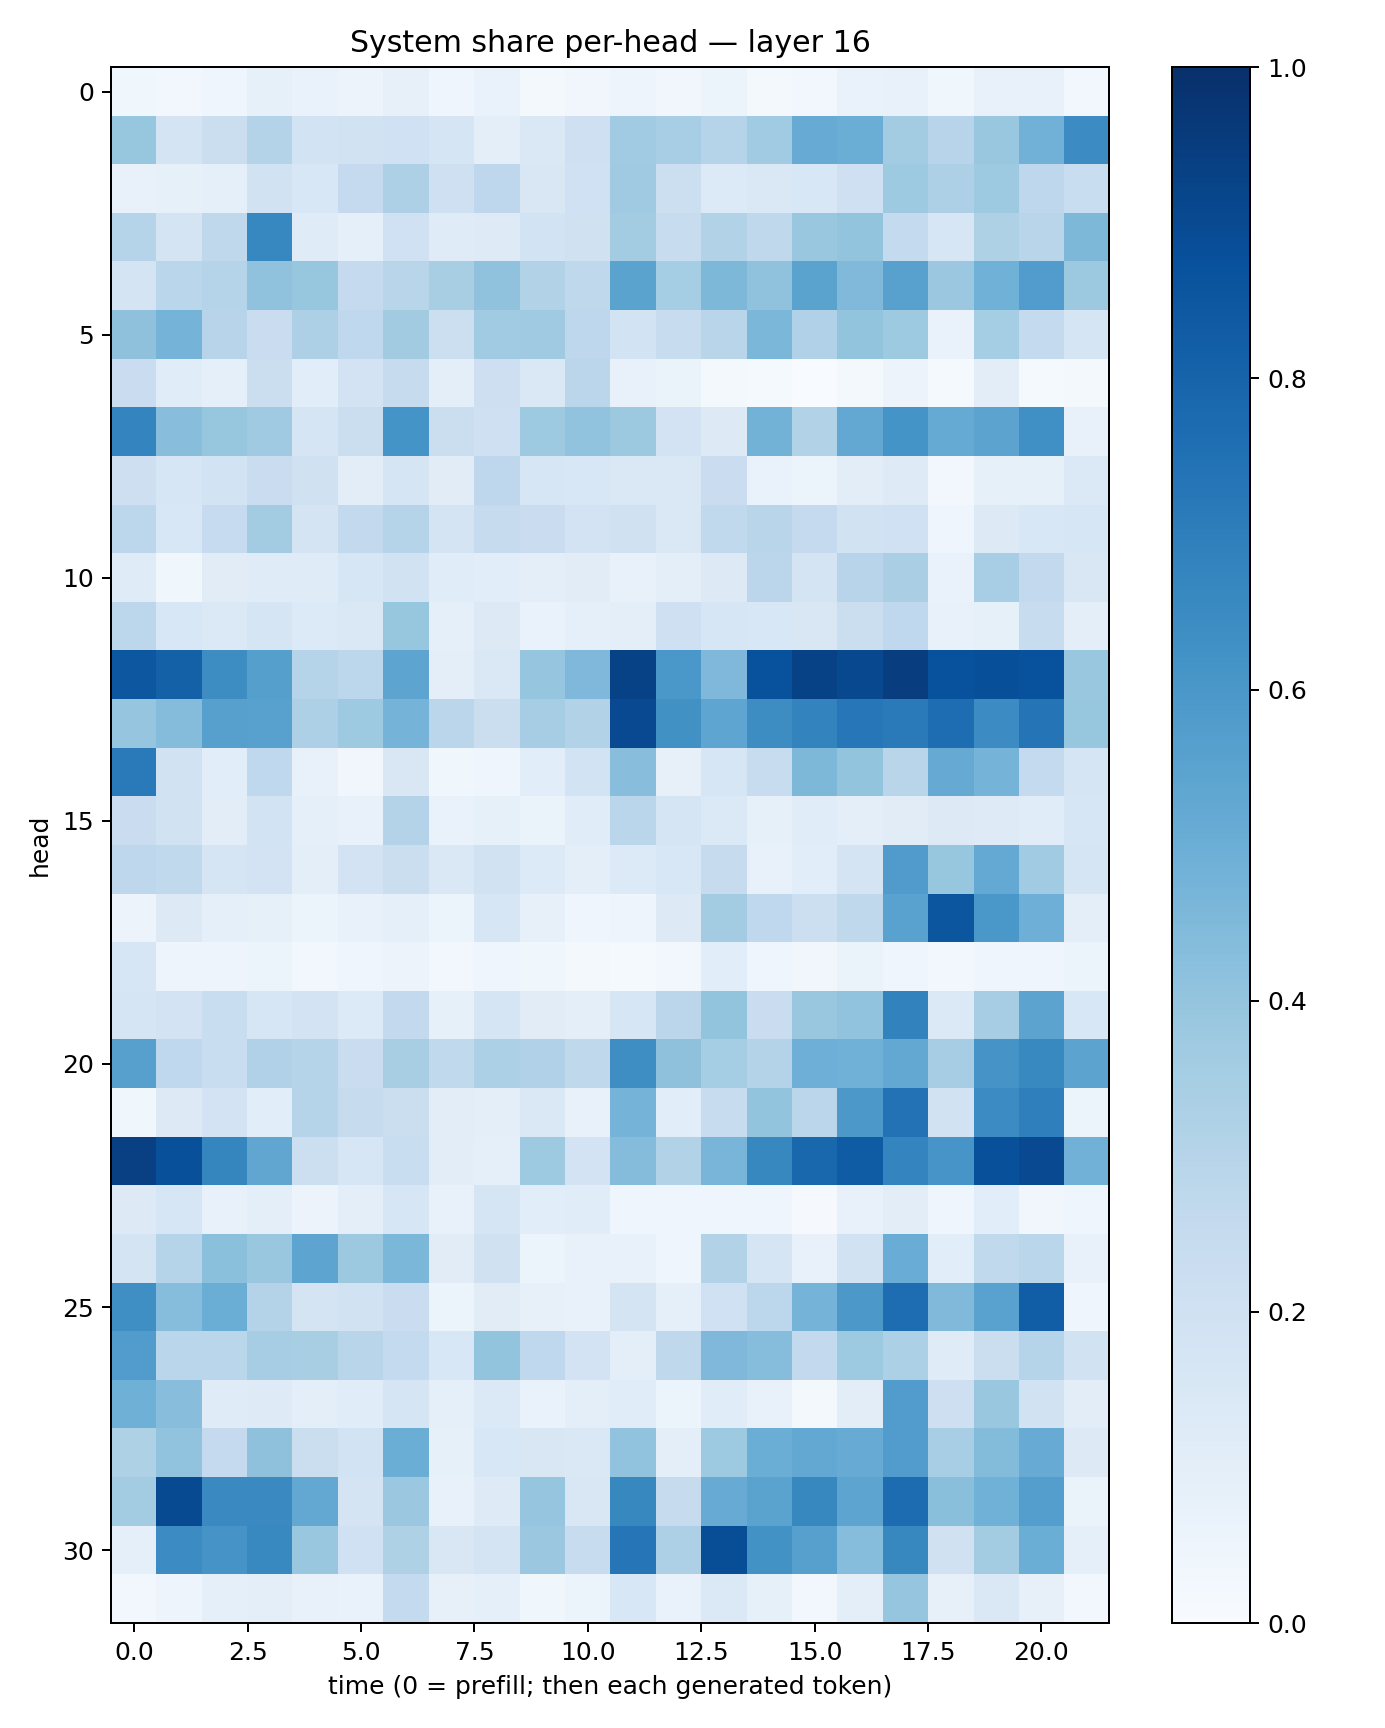

The data file committed next to this chart (first rows):
0.035457153, 0.02770753, 0.04633814, 0.083054885, 0.06784401, 0.057184864, 0.08025727, 0.042212244, 0.068666175, 0.022059998, 0.034734793, 0.047680162, 0.03302765, 0.060471743, 0.021032799, 0.02558356, 0.067662455, 0.07177693, 0.038152304, 0.0747227, 0.07490861, 0.029123513
0.3917, 0.1749, 0.224, 0.3064, 0.1864, 0.1881, 0.202, 0.1646, 0.09677, 0.1459, 0.2038, 0.3647, 0.3472, 0.2991, 0.3641, 0.5089, 0.5002, 0.3576, 0.296, 0.3894, 0.481, 0.6482
0.07187, 0.08493, 0.09083, 0.1882, 0.1536, 0.2532, 0.3269, 0.2065, 0.2763, 0.1514, 0.1996, 0.369, 0.2159, 0.1335, 0.1465, 0.1537, 0.2041, 0.372, 0.3246, 0.3724, 0.2747, 0.2336
0.3045, 0.174, 0.2702, 0.665, 0.1202, 0.08621, 0.2027, 0.1185, 0.1229, 0.1864, 0.1958, 0.3562, 0.2365, 0.3105, 0.2701, 0.3836, 0.4008, 0.257, 0.16, 0.3224, 0.2927, 0.4534
0.1757, 0.2884, 0.3007, 0.4093, 0.3927, 0.253, 0.2926, 0.3408, 0.4098, 0.3143, 0.2716, 0.5475, 0.3535, 0.4558, 0.4068, 0.5505, 0.4465, 0.5548, 0.3794, 0.4862, 0.5767, 0.3777
0.4137, 0.4729, 0.293, 0.2273, 0.3254, 0.2686, 0.3626, 0.2182, 0.3647, 0.3702, 0.274, 0.1847, 0.2412, 0.29, 0.46, 0.3171, 0.4012, 0.3739, 0.06754, 0.3528, 0.2552, 0.1651
0.2295, 0.1167, 0.08936, 0.2196, 0.1061, 0.1811, 0.2454, 0.1015, 0.2138, 0.1468, 0.2847, 0.07523, 0.06577, 0.01586, 0.01435, 0.003244, 0.01863, 0.05475, 0.01411, 0.1022, 0.01399, 0.02046
0.6736, 0.427, 0.3922, 0.368, 0.1648, 0.2259, 0.6169, 0.224, 0.2045, 0.3725, 0.4059, 0.3786, 0.181, 0.1326, 0.4781, 0.3098, 0.5238, 0.6154, 0.5187, 0.546, 0.6326, 0.07165
0.2133, 0.1586, 0.1851, 0.2292, 0.1962, 0.1045, 0.1668, 0.1124, 0.275, 0.1639, 0.1561, 0.1451, 0.1436, 0.2298, 0.06777, 0.06212, 0.1027, 0.124, 0.02898, 0.08422, 0.08407, 0.1368
0.2779, 0.1557, 0.2462, 0.3576, 0.1777, 0.2581, 0.304, 0.1728, 0.246, 0.2287, 0.1806, 0.1992, 0.142, 0.2624, 0.292, 0.2526, 0.188, 0.2024, 0.04622, 0.1299, 0.1558, 0.1631
0.1203, 0.03833, 0.113, 0.1176, 0.1206, 0.1629, 0.19, 0.117, 0.1076, 0.09407, 0.1128, 0.07482, 0.09788, 0.1253, 0.2843, 0.176, 0.2931, 0.3394, 0.06676, 0.3461, 0.2602, 0.1495
0.2788, 0.1525, 0.1389, 0.1713, 0.1344, 0.1452, 0.3915, 0.09252, 0.1251, 0.06832, 0.08722, 0.1003, 0.2077, 0.1569, 0.1554, 0.1509, 0.2261, 0.2662, 0.07268, 0.08581, 0.2349, 0.09531
0.8507, 0.8118, 0.6415, 0.5651, 0.3001, 0.281, 0.5396, 0.09654, 0.1441, 0.3947, 0.453, 0.9279, 0.5981, 0.452, 0.8738, 0.9272, 0.9027, 0.9445, 0.8719, 0.8819, 0.8728, 0.3888
0.3957, 0.4369, 0.5613, 0.5562, 0.328, 0.3741, 0.4732, 0.2833, 0.2203, 0.3492, 0.3153, 0.8986, 0.6257, 0.5365, 0.6444, 0.6759, 0.7252, 0.7114, 0.7651, 0.6477, 0.7353, 0.3921
0.712, 0.1881, 0.1082, 0.2661, 0.07037, 0.0316, 0.1502, 0.03634, 0.0418, 0.1062, 0.1838, 0.4267, 0.07849, 0.1603, 0.2362, 0.455, 0.3989, 0.29, 0.5131, 0.4762, 0.2546, 0.1666
0.2273, 0.1892, 0.1053, 0.1859, 0.09181, 0.07178, 0.3078, 0.06685, 0.08545, 0.06415, 0.1149, 0.2858, 0.165, 0.1382, 0.08402, 0.1141, 0.09727, 0.1132, 0.1309, 0.122, 0.1159, 0.1571
0.2753, 0.2653, 0.1704, 0.1803, 0.09389, 0.1818, 0.2195, 0.1438, 0.1881, 0.1361, 0.09596, 0.1357, 0.1545, 0.2446, 0.07515, 0.106, 0.1746, 0.5814, 0.3925, 0.5215, 0.3644, 0.1703
0.05688, 0.1289, 0.09184, 0.08556, 0.05925, 0.07513, 0.09077, 0.05254, 0.1605, 0.07978, 0.04415, 0.04971, 0.1284, 0.358, 0.2663, 0.2158, 0.2705, 0.5531, 0.8542, 0.5996, 0.4935, 0.09795
0.1622, 0.05024, 0.05058, 0.05105, 0.02793, 0.04005, 0.05712, 0.031, 0.04002, 0.03695, 0.01666, 0.01457, 0.02462, 0.1081, 0.04458, 0.03514, 0.06615, 0.04328, 0.02778, 0.04273, 0.04441, 0.05961
0.1679, 0.1821, 0.2307, 0.1638, 0.1811, 0.1342, 0.2592, 0.08416, 0.1677, 0.1108, 0.09565, 0.1585, 0.2814, 0.3995, 0.2267, 0.3856, 0.4049, 0.6833, 0.1381, 0.3503, 0.5469, 0.1557
0.5625, 0.2674, 0.2309, 0.3165, 0.2986, 0.2304, 0.3433, 0.2642, 0.3295, 0.3167, 0.2734, 0.6389, 0.4116, 0.3534, 0.3052, 0.495, 0.4871, 0.524, 0.3516, 0.6102, 0.6581, 0.545
0.03698, 0.1298, 0.1818, 0.1071, 0.3031, 0.2437, 0.2193, 0.1038, 0.09399, 0.1484, 0.07255, 0.4751, 0.1074, 0.2377, 0.4015, 0.2832, 0.5972, 0.7429, 0.1909, 0.6473, 0.6929, 0.0532
0.9361, 0.8761, 0.669, 0.5319, 0.2178, 0.1613, 0.2335, 0.1044, 0.09268, 0.3713, 0.1802, 0.435, 0.3103, 0.4685, 0.6618, 0.7879, 0.8315, 0.6728, 0.6077, 0.8754, 0.8992, 0.4839
0.1261, 0.1583, 0.07687, 0.09966, 0.05782, 0.09393, 0.1608, 0.07162, 0.1648, 0.1084, 0.1157, 0.04589, 0.04137, 0.0425, 0.04681, 0.01046, 0.07451, 0.1032, 0.04562, 0.1058, 0.03366, 0.04068
0.1733, 0.2979, 0.4214, 0.39, 0.5428, 0.3779, 0.4576, 0.1114, 0.1983, 0.05867, 0.07263, 0.07042, 0.03933, 0.3147, 0.1674, 0.07278, 0.191, 0.5069, 0.1076, 0.2637, 0.2869, 0.07116
0.6355, 0.4334, 0.5004, 0.3067, 0.1778, 0.1907, 0.2278, 0.05883, 0.1118, 0.07814, 0.07064, 0.178, 0.0901, 0.2018, 0.2796, 0.473, 0.5971, 0.7623, 0.4485, 0.5513, 0.8224, 0.0419
0.5775, 0.2867, 0.2865, 0.3479, 0.3424, 0.2904, 0.2568, 0.154, 0.3988, 0.2677, 0.1804, 0.1011, 0.2725, 0.4521, 0.4313, 0.2584, 0.3714, 0.3316, 0.1193, 0.2236, 0.3042, 0.1924
0.4906, 0.4269, 0.1177, 0.1246, 0.0952, 0.1161, 0.167, 0.08778, 0.1387, 0.06926, 0.09939, 0.1166, 0.0516, 0.1156, 0.07037, 0.02067, 0.1017, 0.5746, 0.2139, 0.3839, 0.1918, 0.1018
0.3212, 0.4031, 0.2523, 0.411, 0.2235, 0.1845, 0.5021, 0.08429, 0.156, 0.151, 0.1428, 0.4034, 0.09618, 0.3723, 0.5007, 0.5258, 0.5116, 0.5752, 0.3447, 0.4379, 0.5099, 0.1294
0.3588, 0.895, 0.6532, 0.6557, 0.525, 0.1753, 0.3813, 0.07776, 0.1238, 0.3952, 0.1496, 0.6636, 0.2441, 0.5106, 0.5482, 0.6638, 0.5404, 0.7687, 0.4241, 0.4865, 0.5701, 0.06518
0.08791, 0.6459, 0.6105, 0.6595, 0.3884, 0.1995, 0.324, 0.1487, 0.1746, 0.3807, 0.2359, 0.7322, 0.3279, 0.8841, 0.6231, 0.5624, 0.4327, 0.6615, 0.1988, 0.3561, 0.5038, 0.09134
0.02916, 0.04891, 0.09261, 0.09799, 0.07558, 0.06864, 0.255, 0.07874, 0.08805, 0.03665, 0.05998, 0.1535, 0.06666, 0.1397, 0.0854, 0.02905, 0.09758, 0.3976, 0.07947, 0.1406, 0.07943, 0.02419
